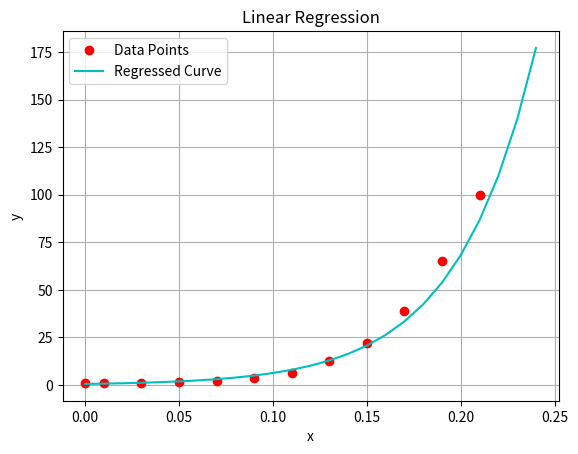

Python code for this plot:
import numpy as np
import matplotlib.pyplot as pt

def linear_regression(xvalues, yvalues):
    # y = a + b * x
    # b = (n*productsum - xsum * ysum) / (n*xsquaresum - (xsum)^2)
    # a = yavg - b * xavg
    
    n = xvalues.size
    xsum, xsquaresum, ysum, xyproductsum = 0, 0, 0, 0
    
    for x in xvalues:
        xsum += x
        xsquaresum += x * x
        
    for y in yvalues:
        ysum += y
        
    for i in range(n):
        xyproductsum += xvalues[i] * yvalues[i]
    
    b = (n * xyproductsum - xsum * ysum) / (n * xsquaresum - xsum * xsum)
    a = ysum / n - b * (xsum / n)
    
    return (a, b)

def concised_linear_regression(xvalues, yvalues):
    # y = a + b * x
    # b = (n*productsum - xsum * ysum) / (n*xsquaresum - (xsum)^2)
    # a = yavg - b * xavg
    
    n = xvalues.size
    xsum, xsquaresum, ysum, xyproductsum = np.sum(xvalues), np.sum(xvalues*xvalues), np.sum(yvalues), np.sum(xvalues*yvalues)
    
    b = (n * xyproductsum - xsum * ysum) / (n * xsquaresum - xsum * xsum)
    a = ysum / n - b * (xsum / n)
    
    return (a, b)


xvalues = np.array([0,0.01,0.03,0.05,0.07,0.09,0.11,0.13,0.15,0.17,0.19,0.21], dtype='float64')
yvalues = np.array([1,1.03,1.06,1.38,2.09,3.54,6.41,12.6,22.1,39.05,65.32,99.78], dtype='float64')

ret = concised_linear_regression(xvalues, np.log(yvalues))
a = np.exp(ret[0])
b = ret[1]
print(a, b)

# Let's do the plot
n = xvalues.size
pt.plot(xvalues, yvalues, "ro")
xvals_np = np.arange(0, 0.25, 0.01)
pt.plot(xvals_np, a * np.exp(b * xvals_np), "c-")
pt.legend(["Data Points", "Regressed Curve"])
pt.title("Linear Regression")
pt.xlabel("x")
pt.ylabel("y")
pt.grid(True, which='both')
pt.show()